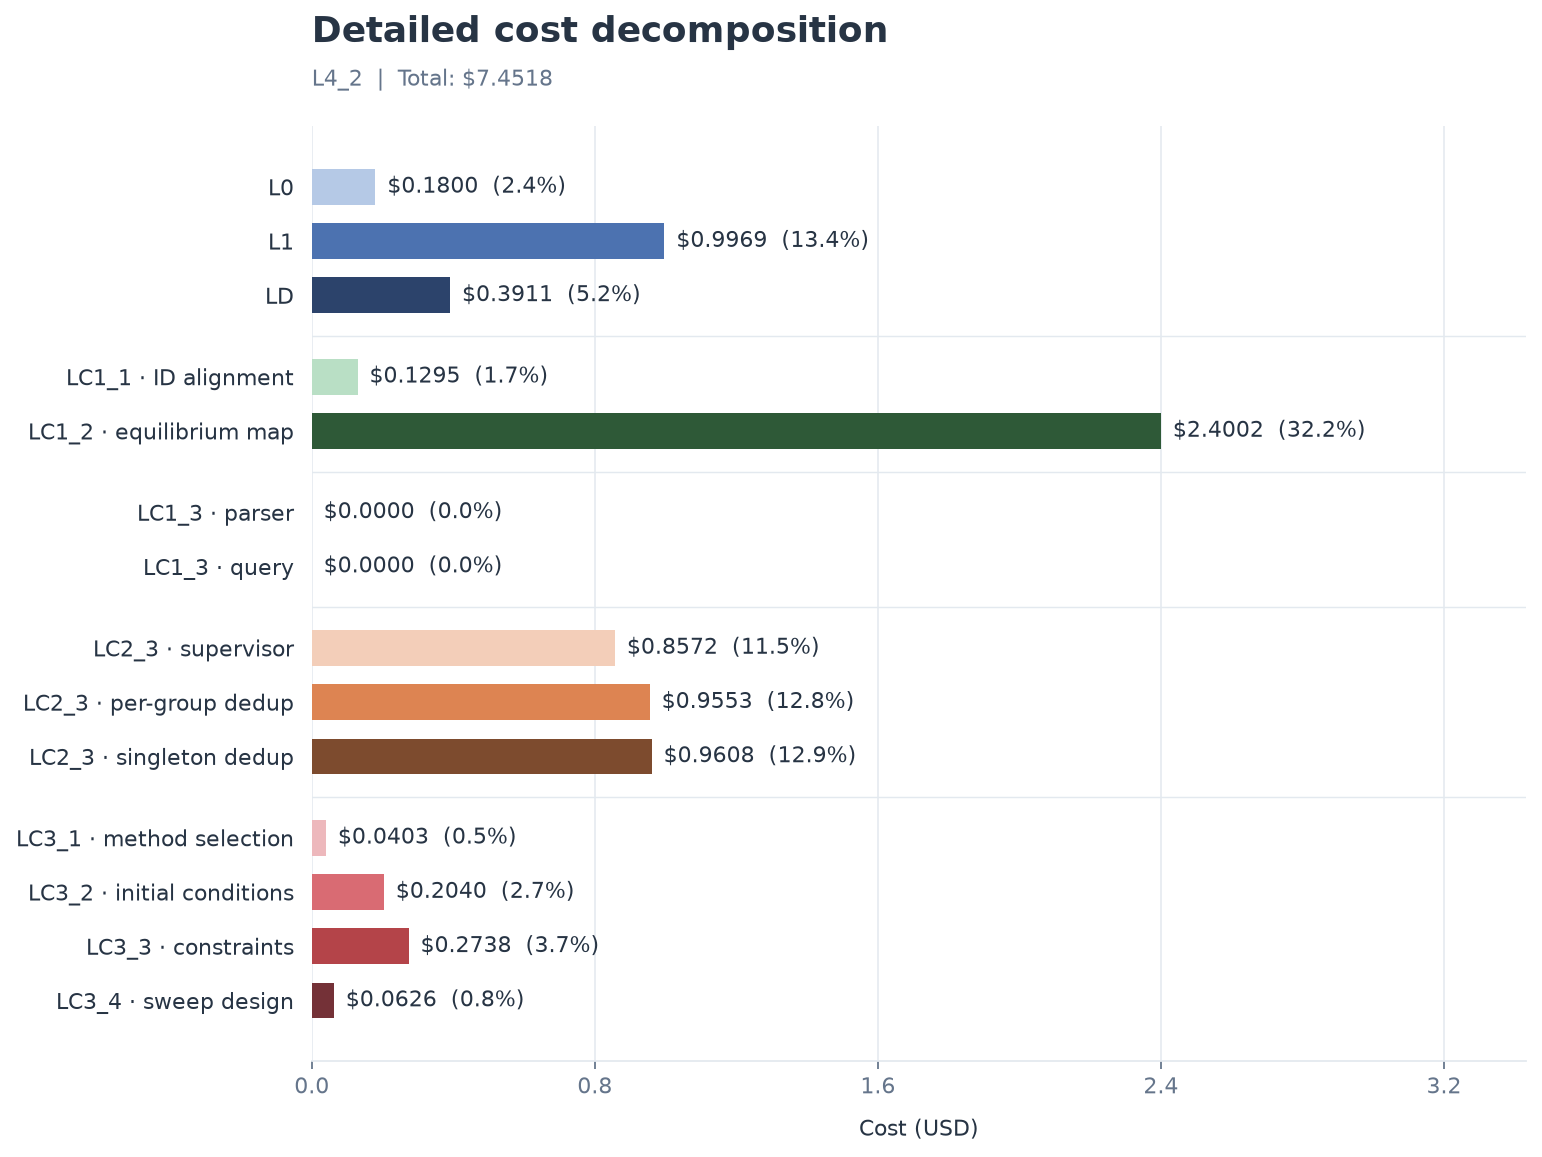

The data file committed next to this chart (first rows):
stage, step, cost_usd, share_percent
L0, L0, 0.1800, 2.416
L1, L1, 0.9969, 13.38
LD, LD, 0.3911, 5.248
LC1, LC1_1 · ID alignment, 0.1295, 1.738
LC1, LC1_2 · equilibrium map, 2.4, 32.21
LC1, LC1_3 · parser, 0.0000, 0.000000
LC1, LC1_3 · query, 0.0000, 0.000000
LC2, LC2_3 · supervisor, 0.8572, 11.5
LC2, LC2_3 · per-group dedup, 0.9553, 12.82
LC2, LC2_3 · singleton dedup, 0.9608, 12.89
LC3, LC3_1 · method selection, 0.0403, 0.5408
LC3, LC3_2 · initial conditions, 0.2040, 2.738
LC3, LC3_3 · constraints, 0.2738, 3.674
LC3, LC3_4 · sweep design, 0.0626, 0.8401
